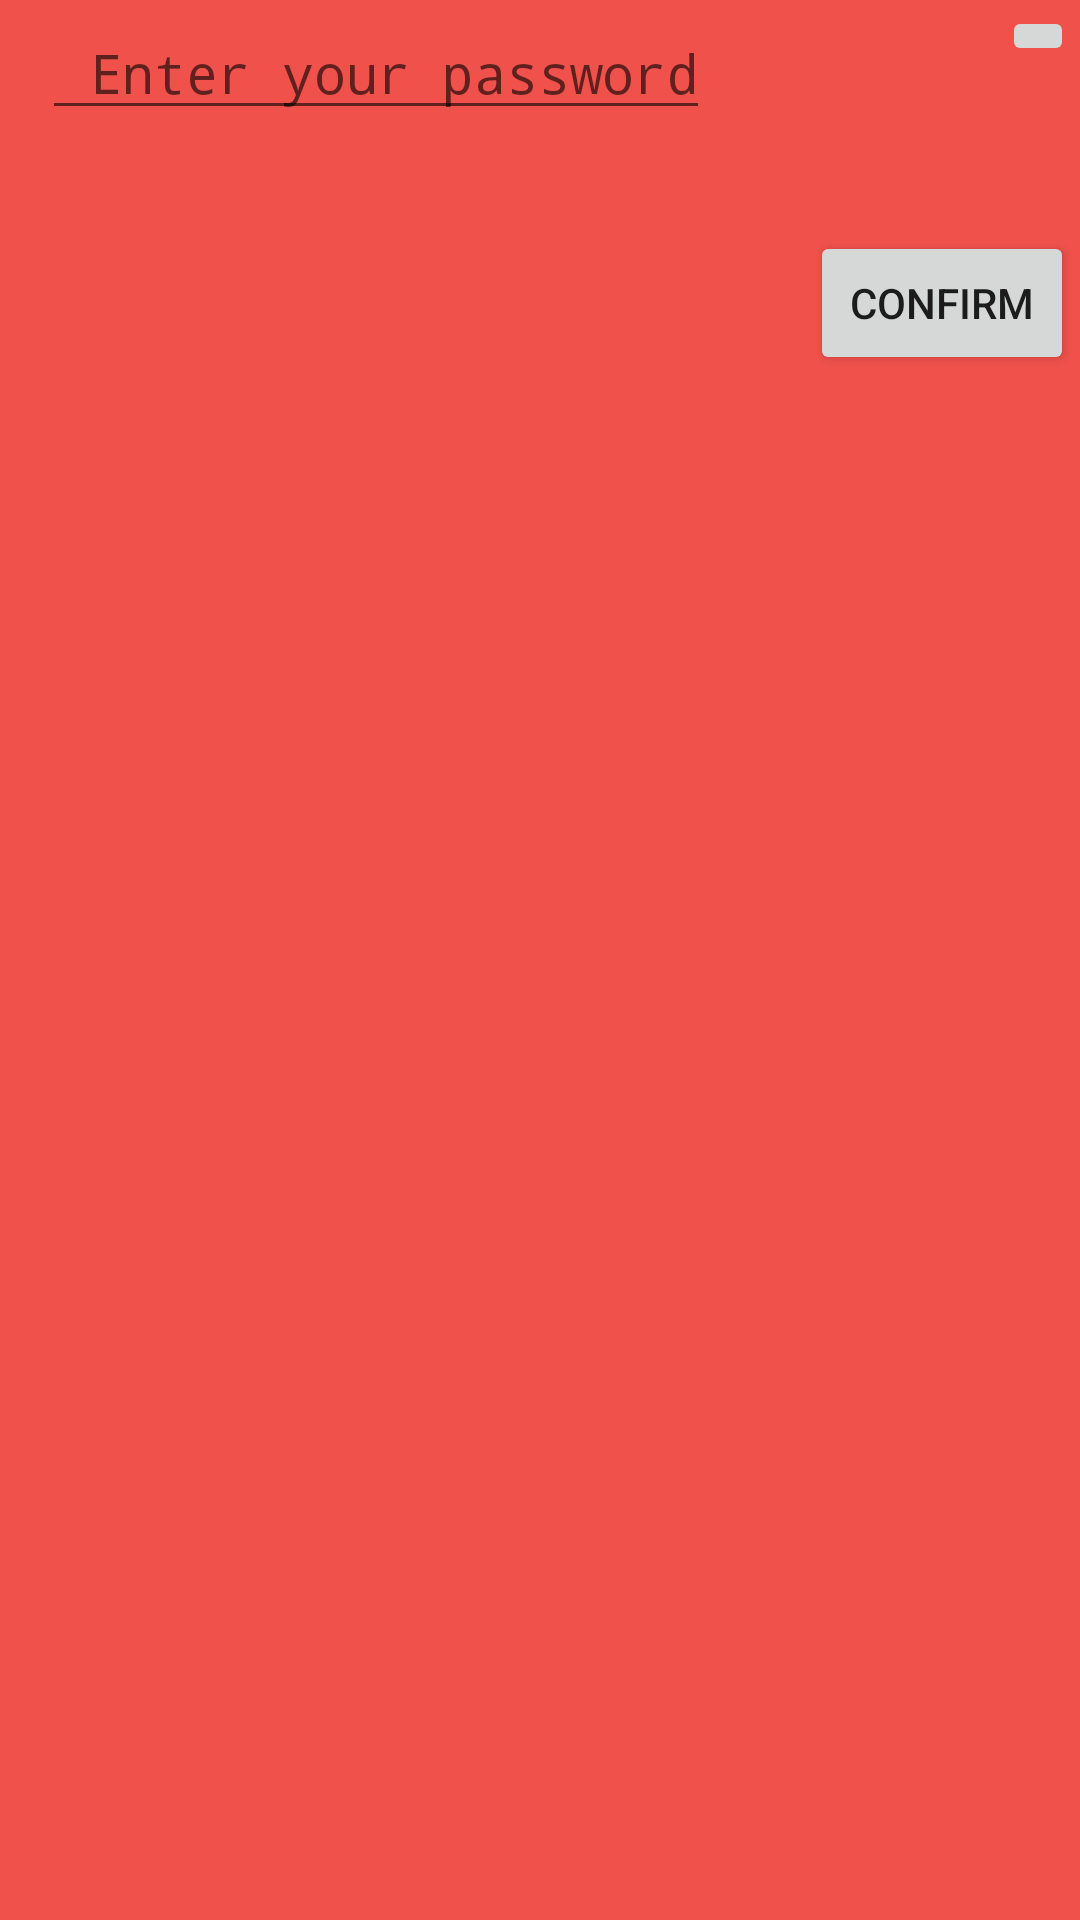

Reconstruct the res/layout file that produces this screen, plus the resources it refers to.
<!-- AndroidManifest.xml: application theme AppTheme -->
<!-- res/layout/pop.xml -->
<?xml version="1.0" encoding="utf-8"?>
<RelativeLayout
    xmlns:android="http://schemas.android.com/apk/res/android"
    android:id="@+id/rl_custom_layout"
    android:layout_width="match_parent"
    android:layout_height="match_parent"
    android:padding="2dp"
    android:background="@color/colorAccent"
    >

    <ImageButton
        android:id="@+id/ib_close"
        android:layout_width="wrap_content"
        android:layout_height="wrap_content"
        android:layout_alignParentEnd="true"
        android:layout_alignParentTop="true"
        android:src="@drawable/ic_close_black_24dp" />


    <Button
        android:id="@+id/ib_set"
        android:layout_width="wrap_content"
        android:layout_height="wrap_content"
        android:layout_alignParentEnd="true"
        android:layout_alignParentTop="true"
        android:layout_marginTop="75dp"
        android:text="confirm" />

    <EditText
        android:id="@+id/pass"
        android:layout_width="wrap_content"
        android:layout_height="wrap_content"
        android:layout_alignParentStart="true"
        android:layout_alignParentTop="true"
        android:layout_marginStart="12dp"
        android:hint="Enter your password"
        android:inputType="numberPassword"
        android:paddingLeft="16dp" />

    <TextView
        android:id="@+id/tv"
        android:layout_width="wrap_content"
        android:layout_height="wrap_content"
        android:layout_alignParentStart="true"
        android:layout_alignParentTop="true"
        android:layout_marginStart="21dp"
        android:layout_marginTop="58dp"
        android:gravity="center"
        android:textColor="@android:color/white"
        android:textSize="25sp" />
</RelativeLayout>
<!-- resources referenced by this layout -->
<resources>
  <color name="colorAccent">#F0514B</color>
  <style name="AppTheme" parent="Theme.AppCompat.Light.DarkActionBar">
              <item name="colorPrimary">@color/colorPrimary</item>
              <item name="colorPrimaryDark">@color/colorPrimaryDark</item>
              <item name="colorAccent">@color/colorAccent</item>
          </style>
  <color name="colorPrimary">#F0514B</color>
  <color name="colorPrimaryDark">#C0403C</color>
</resources>
